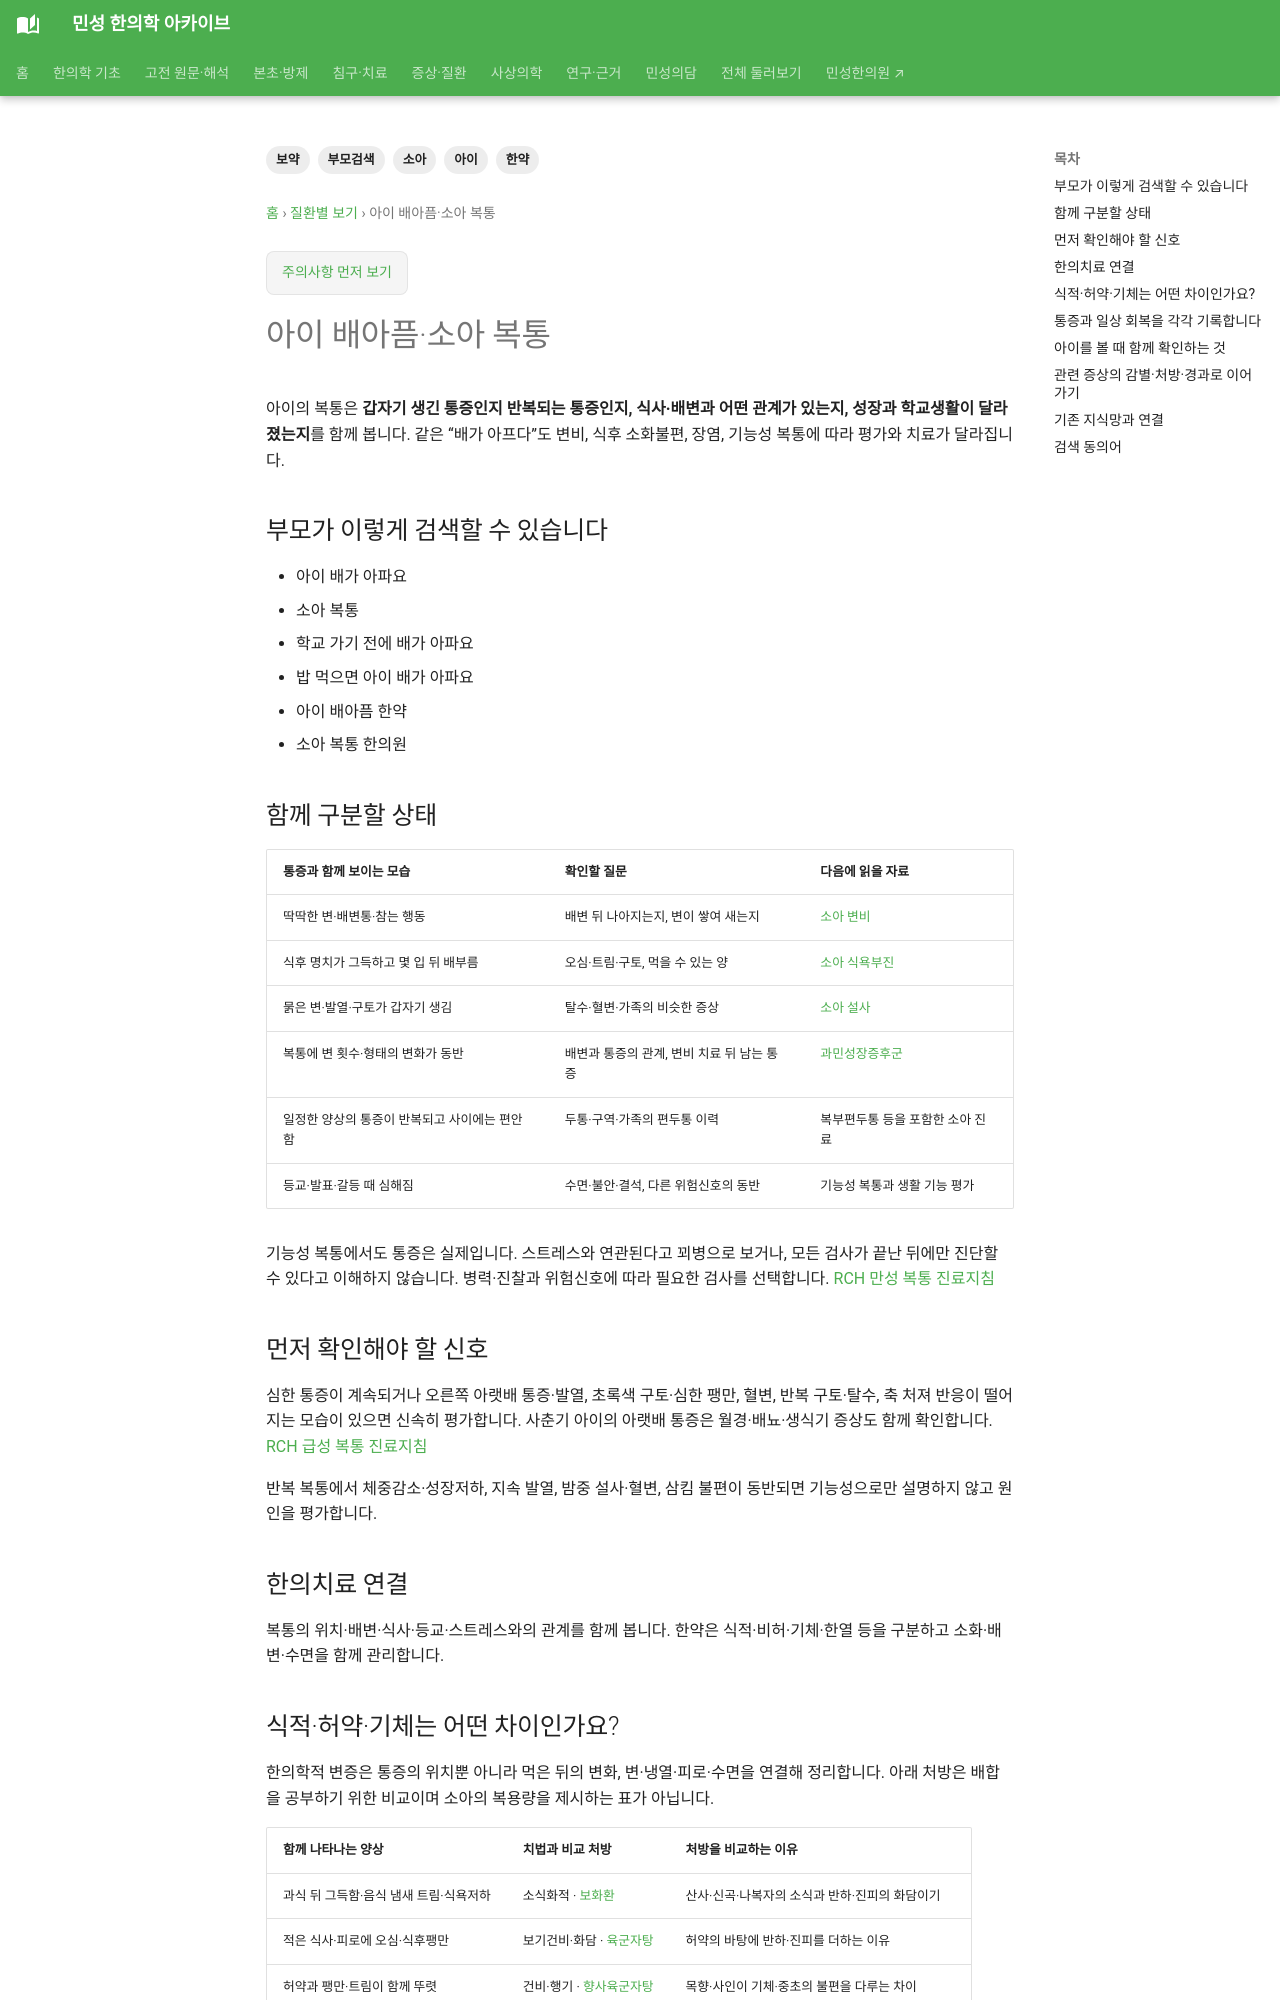

repository: joowon1111/minseong-korean-medicine-wiki · page: conditions/child-abdominal-pain/index.html · generator: mkdocs

---
title: 아이 배아픔·소아 복통
description: 아이 배아픔·소아 복통을 부모가 실제 검색하는 표현에서 감별·한약·침구치료까지 연결합니다.
tags: [소아, 아이, 부모검색, 한약, 보약]
status: 검토완료
last_reviewed: 2026-08-21
---
# 아이 배아픔·소아 복통

## 부모가 이렇게 검색할 수 있습니다

- 아이 배가 아파요
- 소아 복통
- 학교 가기 전에 배가 아파요
- 밥 먹으면 아이 배가 아파요
- 아이 배아픔 한약
- 소아 복통 한의원

## 함께 구분할 상태

- 변비·장염
- 기능성 복통
- 과민성장증후군
- 스트레스·학교생활
- 식적·비허·기체 등 병증

## 먼저 확인해야 할 신호

- 심한 지속 복통
- 오른쪽 아랫배 통증과 발열
- 혈변
- 반복 구토·탈수
- 축 처지고 반응이 떨어짐

## 한의치료 연결

복통의 위치·배변·식사·등교·스트레스와의 관계를 함께 봅니다. 한약은 식적·비허·기체·한열 등을 구분하고 소화·배변·수면을 함께 관리합니다.
